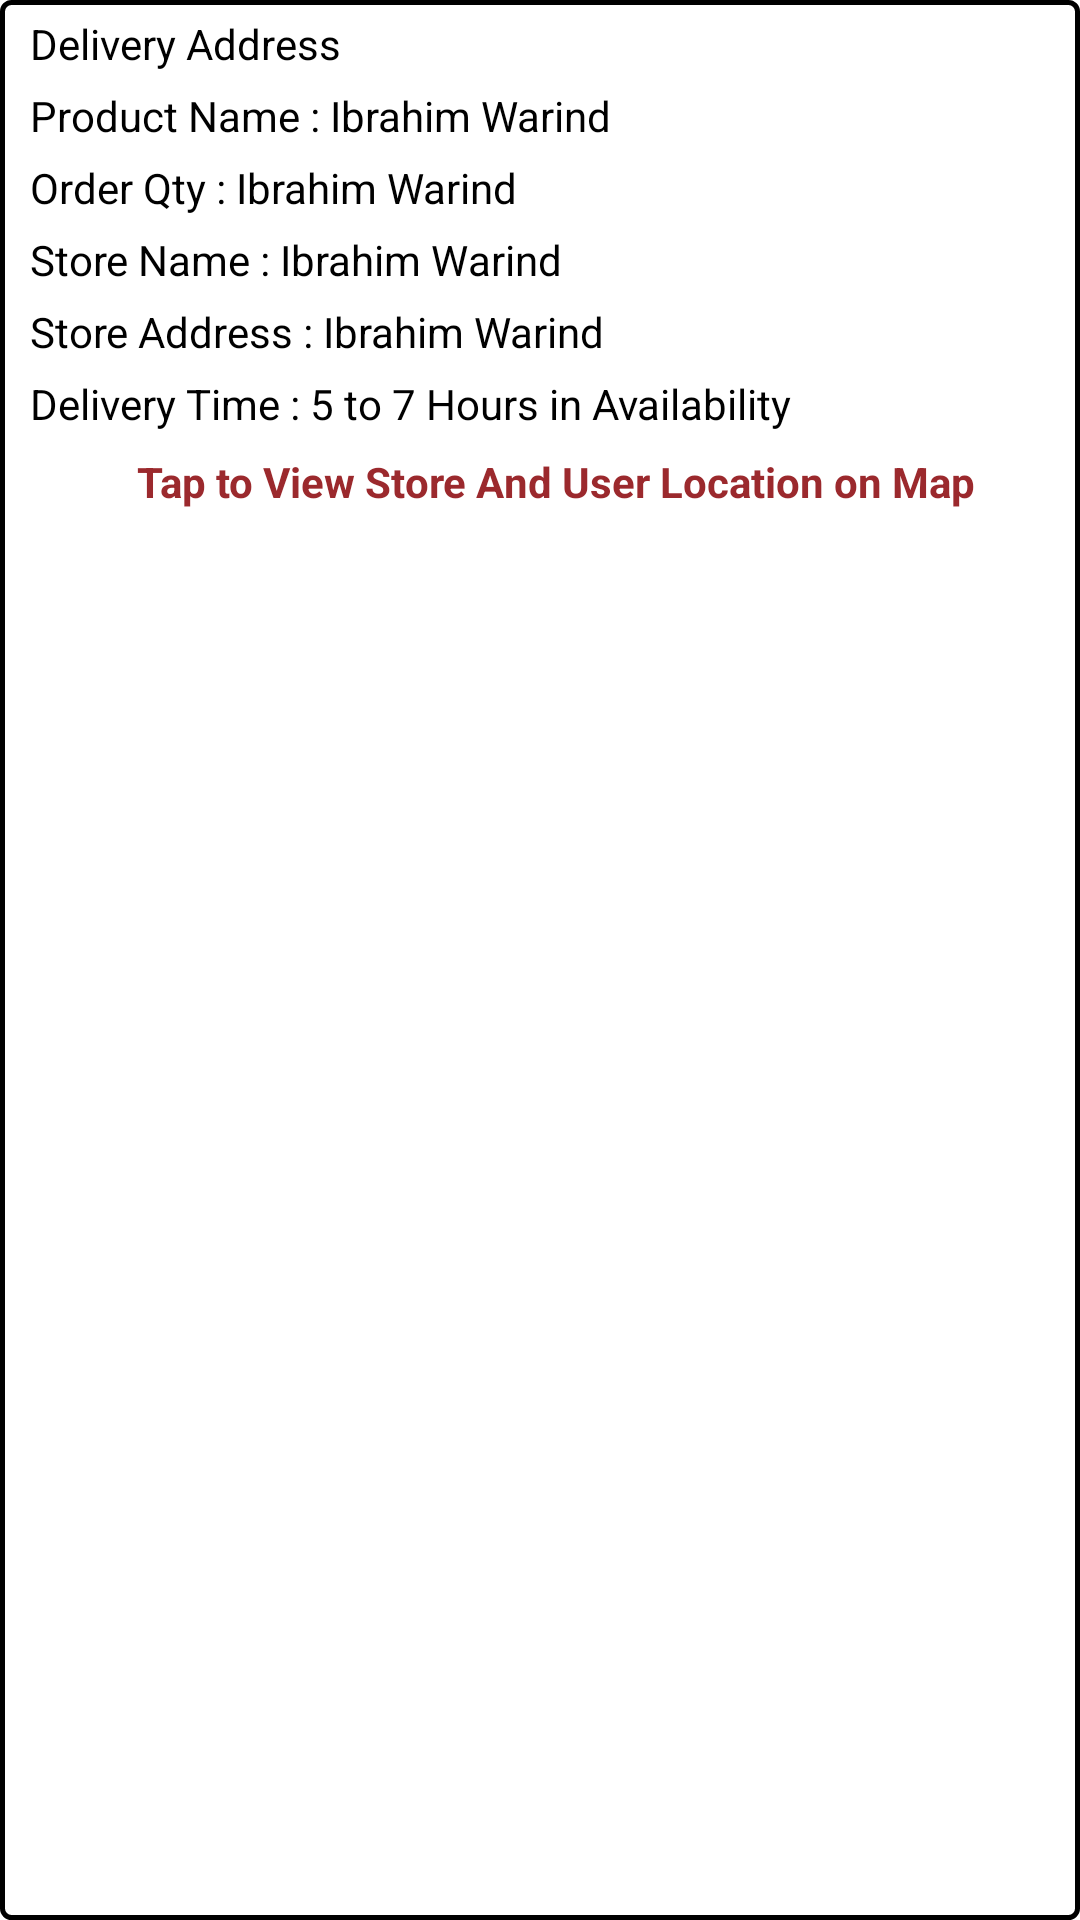

This screen was rendered from an Android layout file. Write that file and the resources it references.
<!-- AndroidManifest.xml: application theme Theme.SoftBookRider -->
<!-- res/layout/custom_orderdetail.xml -->
<?xml version="1.0" encoding="utf-8"?>

<LinearLayout xmlns:android="http://schemas.android.com/apk/res/android"
    android:layout_width="match_parent"
    android:layout_height="match_parent"
    android:orientation="vertical"
    android:layout_marginTop="7dp"
    android:background="@drawable/borders">


    <TextView
        android:layout_width="match_parent"
        android:layout_height="wrap_content"
        android:id="@+id/deladdress"
        android:text="Delivery Address"
        android:textColor="@color/black"
        android:layout_marginStart="10dp"
        android:layout_marginTop="5dp"
        android:textSize="14dp"></TextView>

    <TextView
        android:layout_width="match_parent"
        android:layout_height="wrap_content"
        android:id="@+id/oproduct"
        android:text="Product Name : Ibrahim Warind"
        android:textColor="@color/black"
        android:layout_marginStart="10dp"
        android:layout_marginTop="5dp"
        android:textSize="14dp"></TextView>

    <TextView
        android:layout_width="match_parent"
        android:layout_height="wrap_content"
        android:id="@+id/oqty"
        android:text="Order Qty : Ibrahim Warind"
        android:textColor="@color/black"
        android:layout_marginStart="10dp"
        android:layout_marginTop="5dp"
        android:textSize="14dp"></TextView>

    <TextView
        android:layout_width="match_parent"
        android:layout_height="wrap_content"
        android:id="@+id/ostore"
        android:text="Store Name : Ibrahim Warind"
        android:textColor="@color/black"
        android:layout_marginStart="10dp"
        android:layout_marginTop="5dp"
        android:textSize="14dp"></TextView>

    <TextView
        android:layout_width="match_parent"
        android:layout_height="wrap_content"
        android:id="@+id/storeaddress"
        android:text="Store Address : Ibrahim Warind"
        android:textColor="@color/black"
        android:layout_marginStart="10dp"
        android:layout_marginTop="5dp"
        android:textSize="14dp"></TextView>

    <TextView
        android:layout_width="match_parent"
        android:layout_height="wrap_content"

        android:text="Delivery Time : 5 to 7 Hours in Availability"
        android:textColor="@color/black"
        android:layout_marginStart="10dp"
        android:layout_marginTop="5dp"
        android:textSize="14dp"></TextView>


    <TextView
        android:layout_width="match_parent"
        android:layout_height="wrap_content"
        android:id="@+id/maplocation"
        android:text="Tap to View Store And User Location on Map"
        android:textColor="@color/appred"
        android:textAlignment="center"
        android:textStyle="bold"

        android:layout_marginStart="10dp"
        android:layout_marginTop="7dp"
        android:textSize="14dp"></TextView>






</LinearLayout>
<!-- resources referenced by this layout -->
<resources>
  <color name="appred">#9B292D</color>
  <color name="black">#FF000000</color>
  <!-- drawable borders (drawable) -->
  <?xml version="1.0" encoding="utf-8"?>
  
  <shape xmlns:android="http://schemas.android.com/apk/res/android"
      android:shape="rectangle">
  
      <corners android:radius="3dp" />
      <stroke android:width="5px" android:color="@color/black" />
  </shape>
  <style name="Theme.SoftBookRider" parent="Theme.MaterialComponents.DayNight.NoActionBar">
          
          <item name="colorPrimary">@color/appred</item>
          <item name="colorPrimaryVariant">@color/appred</item>
          <item name="colorOnPrimary">@color/white</item>
          
          <item name="colorSecondary">@color/teal_200</item>
          <item name="colorSecondaryVariant">@color/teal_700</item>
          <item name="colorOnSecondary">@color/black</item>
          
          <item name="android:statusBarColor" tools:targetApi="l">?attr/colorPrimaryVariant</item>
          
      </style>
  <color name="white">#FFFFFFFF</color>
  <color name="teal_200">#FF03DAC5</color>
  <color name="teal_700">#FF018786</color>
</resources>
